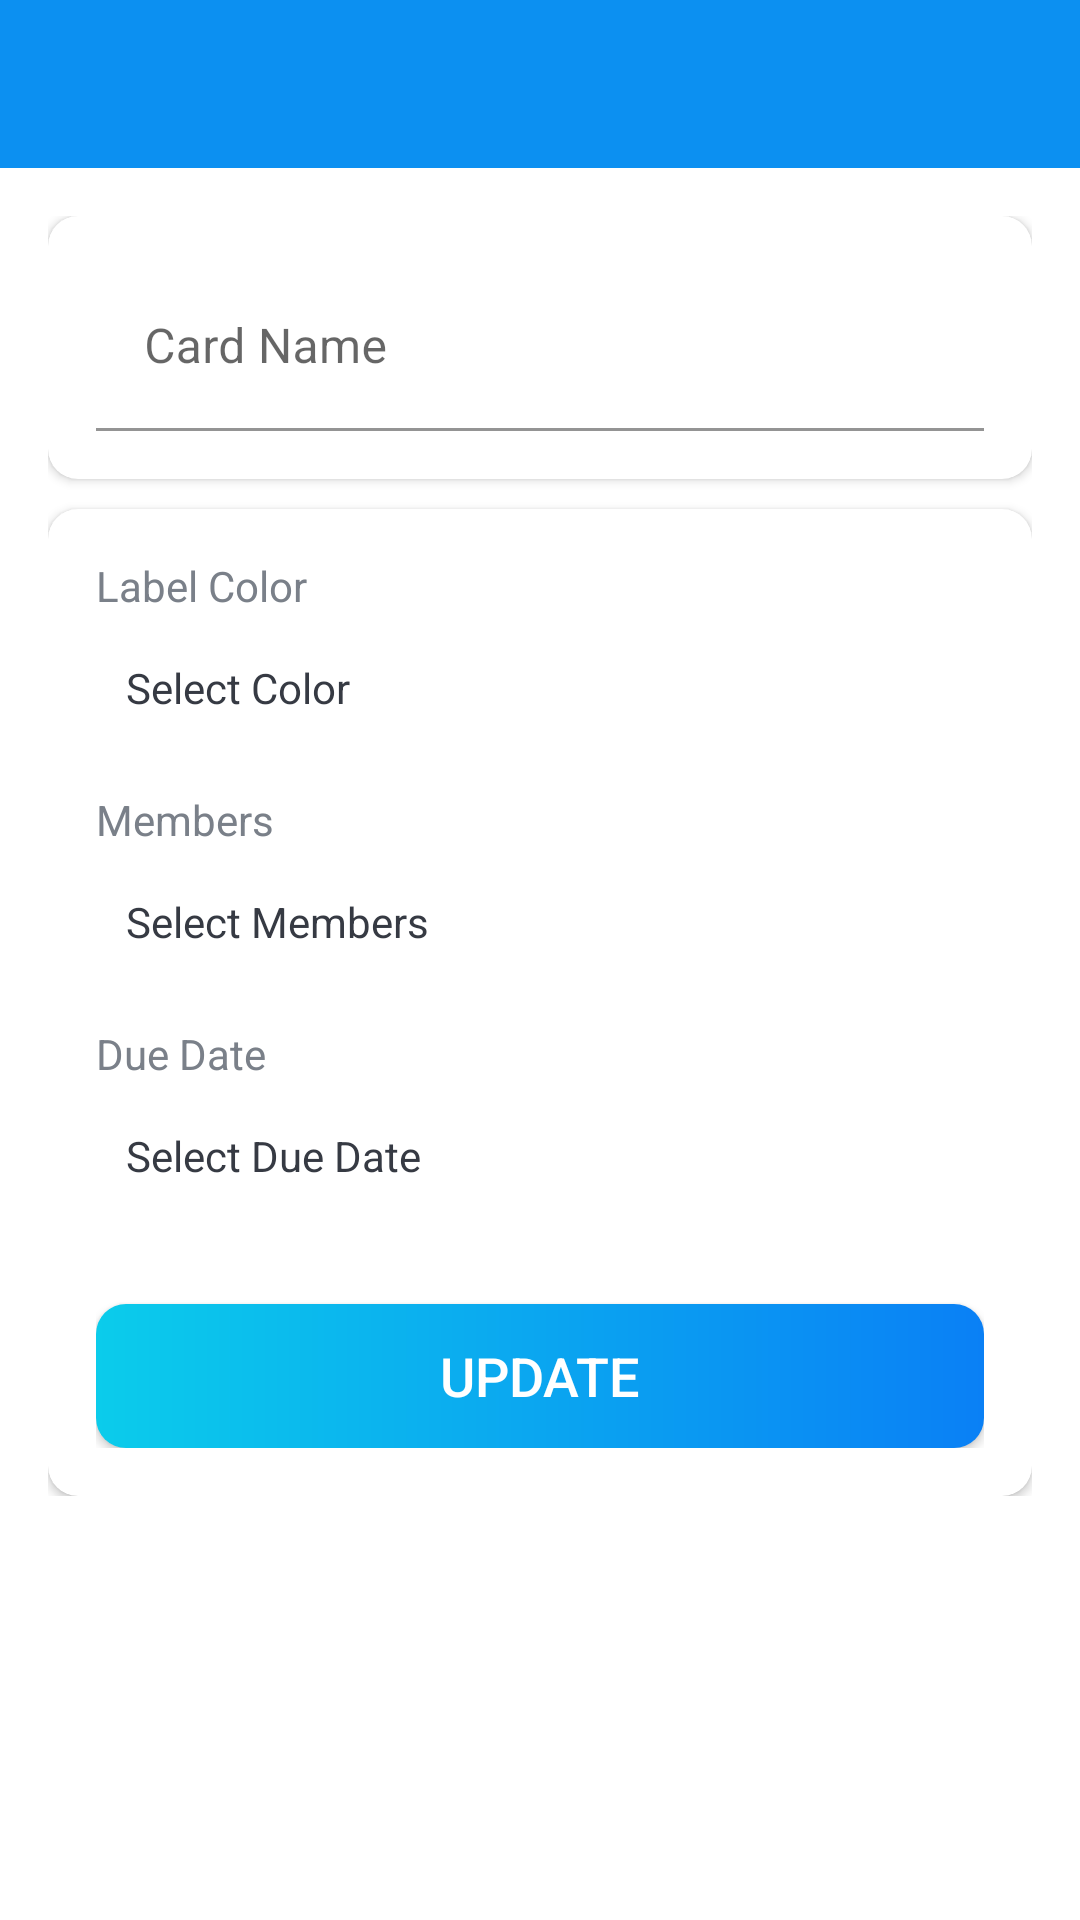

Android layout source for this screen:
<!-- AndroidManifest.xml: activity theme CustomNoActionBarTheme -->
<!-- res/layout/activity_card_details.xml -->
<?xml version="1.0" encoding="utf-8"?>
<LinearLayout xmlns:android="http://schemas.android.com/apk/res/android"
    xmlns:app="http://schemas.android.com/apk/res-auto"
    xmlns:tools="http://schemas.android.com/tools"
    android:layout_width="match_parent"
    android:layout_height="match_parent"
    android:orientation="vertical"
    tools:context=".activities.CardDetailsActivity">

    <com.google.android.material.appbar.AppBarLayout
        android:layout_width="match_parent"
        android:layout_height="wrap_content"
        android:theme="@style/AppTheme.AppBarOverlay">

        <androidx.appcompat.widget.Toolbar
            android:id="@+id/toolbar_card_details_activity"
            android:layout_width="match_parent"
            android:layout_height="?attr/actionBarSize"
            android:background="?attr/colorPrimary"
            app:popupTheme="@style/AppTheme.PopupOverlay" />
    </com.google.android.material.appbar.AppBarLayout>

    <LinearLayout
        android:layout_width="match_parent"
        android:layout_height="wrap_content"
        android:background="@drawable/ic_background"
        android:orientation="vertical"
        android:padding="@dimen/card_details_content_padding">

        <androidx.cardview.widget.CardView
            android:layout_width="match_parent"
            android:layout_height="match_parent"
            android:layout_marginBottom="@dimen/card_details_cv_card_name_marginBottom"
            android:elevation="@dimen/card_view_elevation"
            app:cardCornerRadius="@dimen/card_view_corner_radius">

            <LinearLayout
                android:layout_width="match_parent"
                android:layout_height="wrap_content"
                android:gravity="center_horizontal"
                android:orientation="vertical"
                android:padding="@dimen/card_details_cv_content_padding">

                <com.google.android.material.textfield.TextInputLayout
                    android:layout_width="match_parent"
                    android:layout_height="wrap_content"
                    app:boxStrokeColor="@color/colorPrimary"
                    app:hintTextColor="@color/colorPrimary">

                    <androidx.appcompat.widget.AppCompatEditText
                        android:id="@+id/et_name_card_details"
                        android:layout_width="match_parent"
                        android:layout_height="wrap_content"
                        android:background="@color/white"
                        android:textCursorDrawable="@null"
                        android:hint="@string/hint_card_name"
                        android:inputType="text"
                        android:textSize="@dimen/et_text_size"
                        tools:text="Test" />
                </com.google.android.material.textfield.TextInputLayout>

            </LinearLayout>
        </androidx.cardview.widget.CardView>

        <androidx.cardview.widget.CardView
            android:layout_width="match_parent"
            android:layout_height="match_parent"
            android:elevation="@dimen/card_view_elevation"
            app:cardCornerRadius="@dimen/card_view_corner_radius">

            <LinearLayout
                android:layout_width="match_parent"
                android:layout_height="wrap_content"
                android:gravity="center_horizontal"
                android:orientation="vertical"
                android:padding="@dimen/card_details_cv_content_padding">

                <TextView
                    android:layout_width="match_parent"
                    android:layout_height="wrap_content"
                    android:text="@string/label_color"
                    android:textColor="@color/secondary_text_color"
                    android:textSize="@dimen/card_details_label_text_size" />

                <TextView
                    android:id="@+id/tv_select_label_color"
                    android:layout_width="match_parent"
                    android:layout_height="wrap_content"
                    android:layout_marginTop="@dimen/card_details_value_marginTop"
                    android:padding="@dimen/card_details_value_padding"
                    android:text="@string/select_color"
                    android:textColor="@color/primary_text_color" />

                <TextView
                    android:layout_width="match_parent"
                    android:layout_height="wrap_content"
                    android:layout_marginTop="@dimen/card_details_members_label_marginTop"
                    android:text="@string/members"
                    android:textColor="@color/secondary_text_color"
                    android:textSize="@dimen/card_details_label_text_size" />

                <TextView
                    android:id="@+id/tv_select_members"
                    android:layout_width="match_parent"
                    android:layout_height="wrap_content"
                    android:layout_marginTop="@dimen/card_details_value_marginTop"
                    android:padding="@dimen/card_details_value_padding"
                    android:text="@string/select_members"
                    android:textColor="@color/primary_text_color" />

                <androidx.recyclerview.widget.RecyclerView
                    android:id="@+id/rv_selected_members_list"
                    android:layout_width="match_parent"
                    android:layout_height="wrap_content"
                    android:layout_marginTop="@dimen/card_details_value_marginTop"
                    android:visibility="gone"
                    tools:visibility="visible" />

                <TextView
                    android:layout_width="match_parent"
                    android:layout_height="wrap_content"
                    android:layout_marginTop="@dimen/card_details_members_label_marginTop"
                    android:text="@string/due_date"
                    android:textColor="@color/secondary_text_color"
                    android:textSize="@dimen/card_details_label_text_size" />

                <TextView
                    android:id="@+id/tv_select_due_date"
                    android:layout_width="match_parent"
                    android:layout_height="wrap_content"
                    android:layout_marginTop="@dimen/card_details_value_marginTop"
                    android:padding="@dimen/card_details_value_padding"
                    android:text="@string/select_due_date"
                    android:textColor="@color/primary_text_color" />

                <androidx.appcompat.widget.AppCompatButton
                    android:id="@+id/btn_update_card_details"
                    android:layout_width="match_parent"
                    android:layout_height="wrap_content"
                    android:layout_gravity="center"
                    android:layout_marginTop="@dimen/card_details_update_btn_marginTop"
                    android:background="@drawable/shape_button_rounded"
                    android:foreground="?attr/selectableItemBackground"
                    android:gravity="center"
                    android:paddingTop="@dimen/btn_paddingTopBottom"
                    android:paddingBottom="@dimen/btn_paddingTopBottom"
                    android:text="@string/update"
                    android:textColor="@android:color/white"
                    android:textSize="@dimen/btn_text_size" />
            </LinearLayout>
        </androidx.cardview.widget.CardView>
    </LinearLayout>
</LinearLayout>
<!-- resources referenced by this layout -->
<resources>
  <color name="colorPrimary">#0C90F1</color>
  <color name="primary_text_color">#363A43</color>
  <color name="secondary_text_color">#7A8089</color>
  <color name="white">#FFFFFFFF</color>
  <dimen name="btn_paddingTopBottom">8dp</dimen>
  <dimen name="btn_text_size">18sp</dimen>
  <dimen name="card_details_content_padding">16dp</dimen>
  <dimen name="card_details_cv_card_name_marginBottom">10dp</dimen>
  <dimen name="card_details_cv_content_padding">16dp</dimen>
  <dimen name="card_details_label_text_size">14sp</dimen>
  <dimen name="card_details_members_label_marginTop">15dp</dimen>
  <dimen name="card_details_update_btn_marginTop">30dp</dimen>
  <dimen name="card_details_value_marginTop">5dp</dimen>
  <dimen name="card_details_value_padding">10dp</dimen>
  <dimen name="card_view_corner_radius">10dp</dimen>
  <dimen name="card_view_elevation">10dp</dimen>
  <dimen name="et_text_size">16sp</dimen>
  <!-- drawable shape_button_rounded (drawable) -->
  <?xml version="1.0" encoding="utf-8"?>
  <shape xmlns:android="http://schemas.android.com/apk/res/android"
      android:shape="rectangle">
  
      <gradient
          android:angle="360"
          android:endColor="#0A80F5"
          android:startColor="#0BCCEB"
          android:type="linear"
          ></gradient>
  
      <corners
          android:radius="10dp"></corners>
  
  </shape>
  <string name="due_date">Due Date</string>
  <string name="hint_card_name">Card Name</string>
  <string name="label_color">Label Color</string>
  <string name="members">Members</string>
  <string name="select_color">Select Color</string>
  <string name="select_due_date">Select Due Date</string>
  <string name="select_members">Select Members</string>
  <string name="update">UPDATE</string>
  <style name="AppTheme.AppBarOverlay" parent="ThemeOverlay.AppCompat.Dark.ActionBar" />
  <style name="AppTheme.PopupOverlay" parent="ThemeOverlay.AppCompat.Light" />
  <style name="CustomNoActionBarTheme" parent="@style/Theme.MaterialComponents.Light.NoActionBar">
          <item name="colorPrimary">@color/colorAccent</item>
          <item name="colorPrimaryDark">@color/colorPrimaryDark</item>
          <item name="colorAccent">@color/colorAccent</item>
          <item name="android:statusBarColor">@color/colorPrimaryDark</item>
      </style>
  <color name="colorAccent">#0C90F1</color>
  <color name="colorPrimaryDark">#0591F8</color>
</resources>
